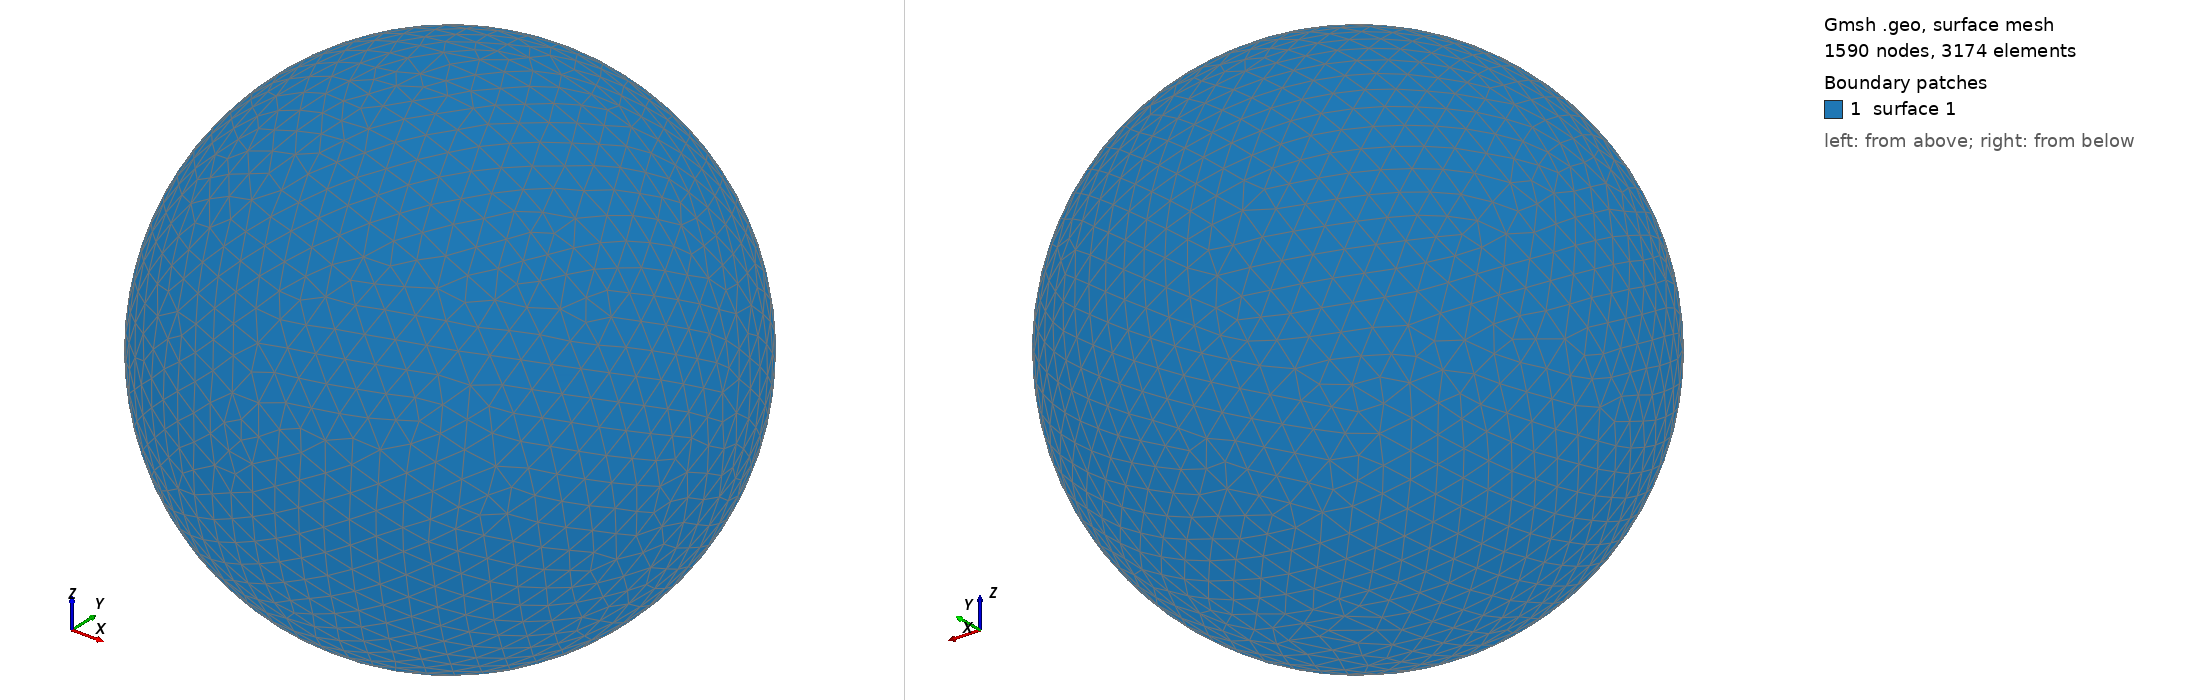

Gmsh geometry script, surface-meshed: 1590 nodes, 3174 surface elements. Boundary patches (legend numbers): 1 surface 1. Left view from above one corner, right view from below the opposite corner. The script declares no physical surfaces, so the legend lists its geometric surfaces. The drawing asked Gmsh for element sizes between 1% and 20% of the model's largest extent; the script's own settings can give other sizes.

=== shot1766.geo (drawn) ===
SetFactory("OpenCASCADE");
Point(1) = {0,0,0,0};
Sphere(1) = {0,0,0,0.07885000};
MeshSize{ PointsOf{ Surface{:}; } } = 0.007885000;
Mesh.ElementOrder=1;
Mesh.Format=39;
